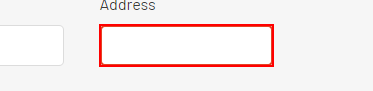
Workflow: Main

Step 1: type "[CurrentRow("company_address").ToString]" into the text box

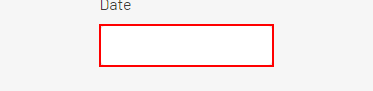
Step 2: type "[CurrentRow("date_of_first_project").ToString]" into the text box

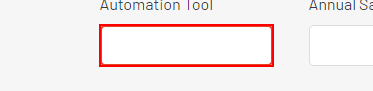
Step 3: type "[CurrentRow("automation_tool").ToString]" into the text box

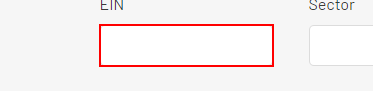
Step 4: type "[CurrentRow("employer_identification_number").ToString]" into the text box

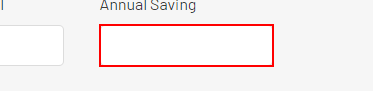
Step 5: type "[CurrentRow("annual_automation_saving").ToString]" into the text box

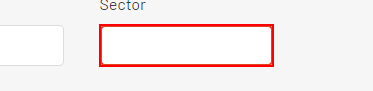
Step 6: type "[CurrentRow("sector").ToString]" into the text box

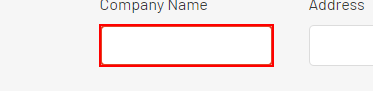
Step 7: type "[CurrentRow("company_name").ToString]" into the text box
